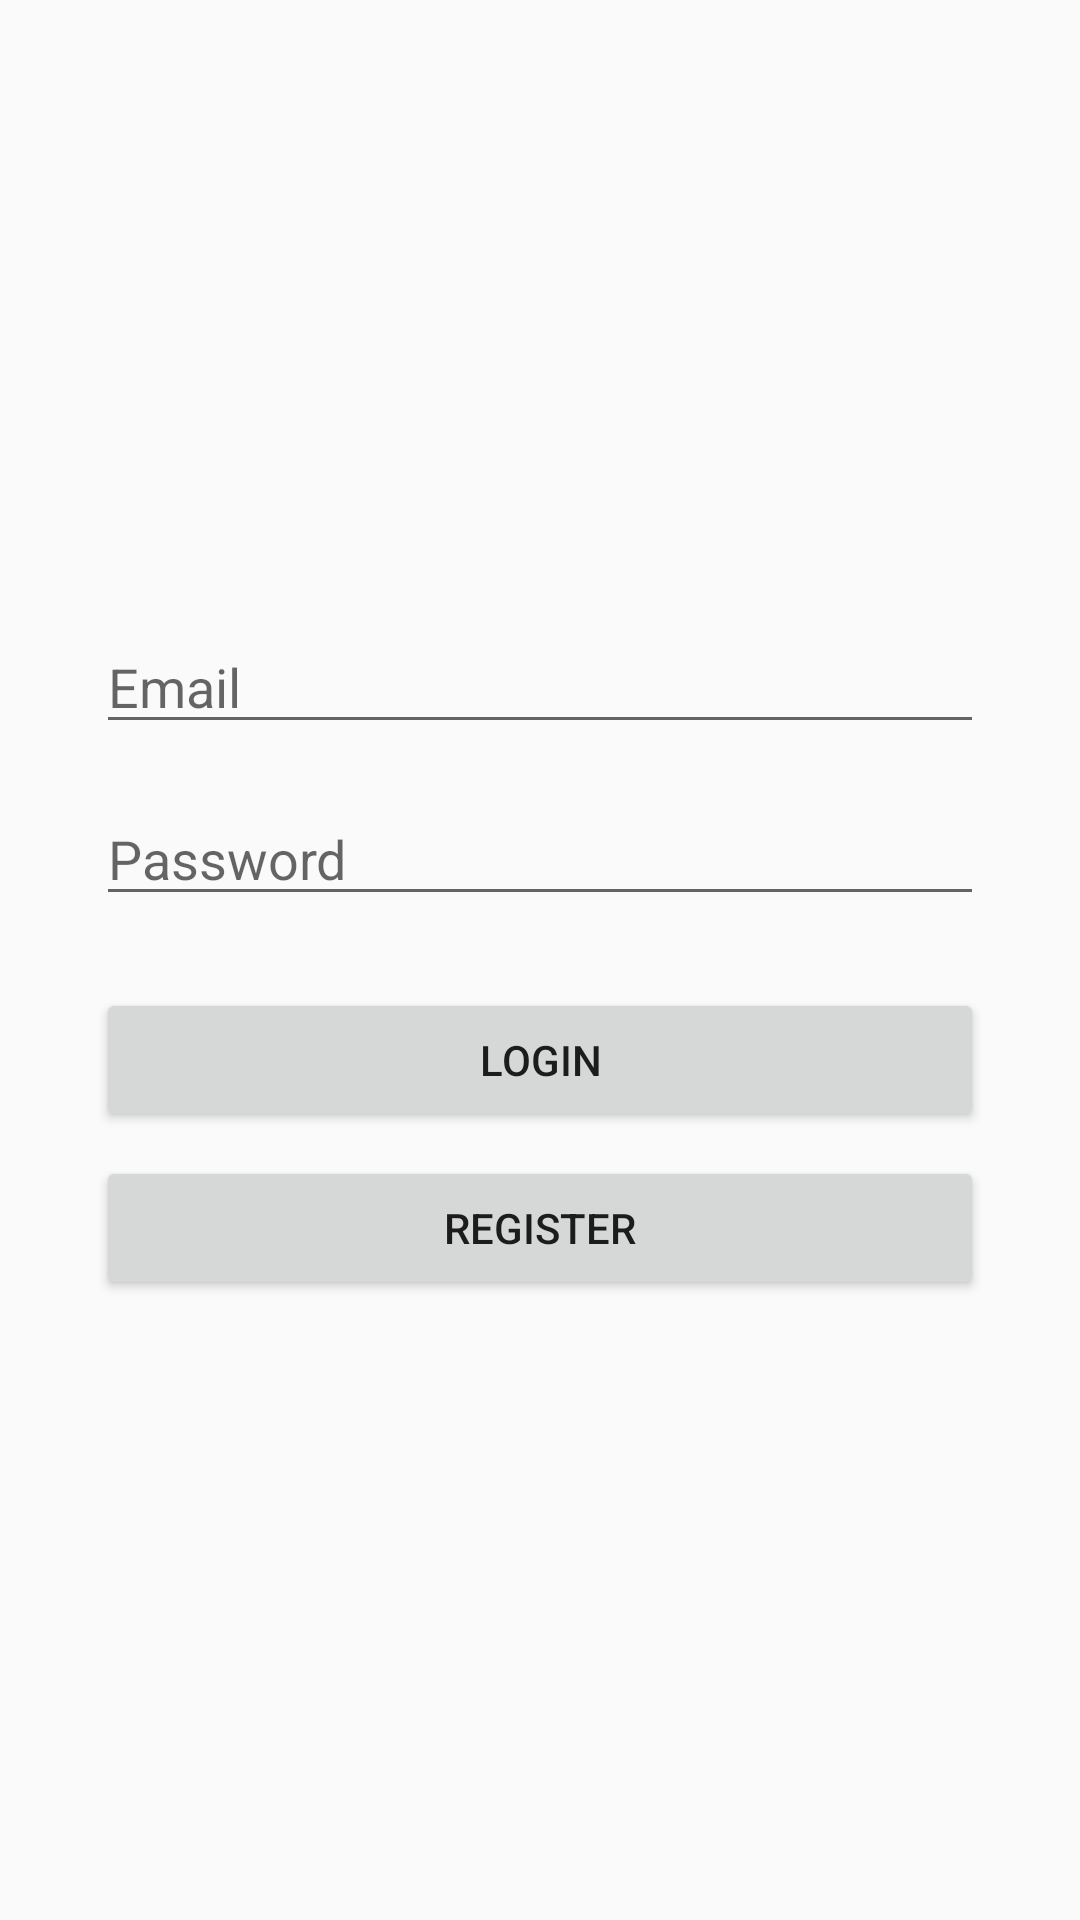

Layout XML and referenced resources for this Android screen:
<!-- AndroidManifest.xml: application theme Theme.AppCompat.DayNight.NoActionBar -->
<!-- res/layout/activity_login.xml -->
<?xml version="1.0" encoding="utf-8"?>
<LinearLayout xmlns:android="http://schemas.android.com/apk/res/android"
    android:layout_width="match_parent"
    android:layout_height="match_parent"
    android:orientation="vertical"
    android:padding="32dp"
    android:gravity="center">

    <EditText
        android:id="@+id/etEmail"
        android:layout_width="match_parent"
        android:layout_height="wrap_content"
        android:hint="Email"
        android:inputType="textEmailAddress" />

    <EditText
        android:id="@+id/etPassword"
        android:layout_width="match_parent"
        android:layout_height="wrap_content"
        android:hint="Password"
        android:inputType="textPassword"
        android:layout_marginTop="16dp" />

    <Button
        android:id="@+id/btnLogin"
        android:layout_width="match_parent"
        android:layout_height="wrap_content"
        android:text="Login"
        android:layout_marginTop="24dp" />

    <Button
        android:id="@+id/btnRegister"
        android:layout_width="match_parent"
        android:layout_height="wrap_content"
        android:text="Register"
        android:layout_marginTop="8dp" />
</LinearLayout>
<!-- resources referenced by this layout -->
<resources>

</resources>
